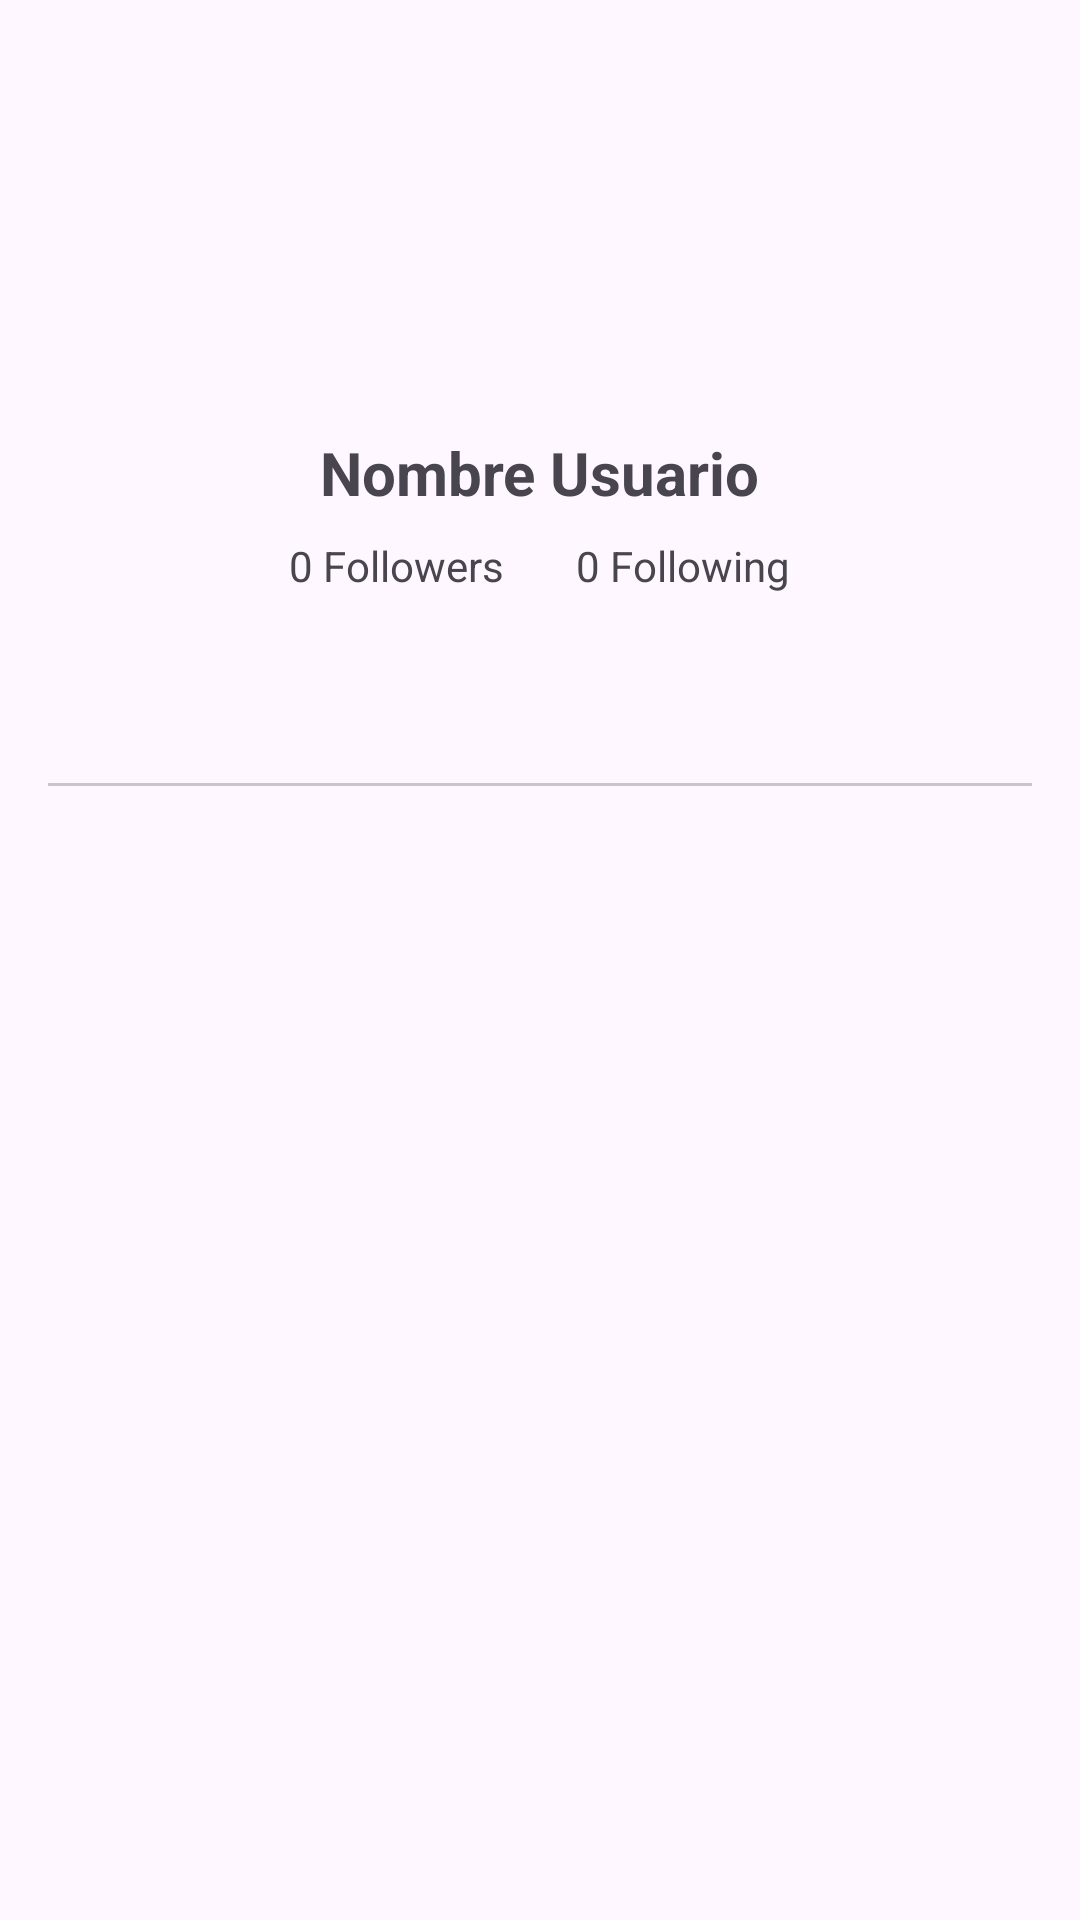

The Android layout XML behind this screen, and the referenced resources:
<!-- AndroidManifest.xml: application theme Theme.WatchGuide -->
<!-- res/layout/activity_profile.xml -->
<LinearLayout xmlns:android="http://schemas.android.com/apk/res/android"
    xmlns:app="http://schemas.android.com/apk/res-auto"
    android:orientation="vertical"
    android:layout_width="match_parent"
    android:layout_height="match_parent"
    android:padding="16dp">

    
    <ImageView
        android:id="@+id/profileImage"
        android:layout_width="120dp"
        android:layout_height="120dp"
        android:layout_gravity="center"
        android:scaleType="centerCrop"
        android:src="@drawable/aaa"/>

    
    <TextView
        android:id="@+id/profileName"
        android:layout_width="wrap_content"
        android:layout_height="wrap_content"
        android:text="Nombre Usuario"
        android:textSize="20sp"
        android:textStyle="bold"
        android:layout_gravity="center"
        android:layout_marginTop="8dp"/>

    
    <LinearLayout
        android:layout_width="match_parent"
        android:layout_height="wrap_content"
        android:orientation="horizontal"
        android:gravity="center"
        android:layout_marginTop="8dp">

        <TextView
            android:id="@+id/followersCount"
            android:layout_width="wrap_content"
            android:layout_height="wrap_content"
            android:text="0 Followers"
            android:layout_marginEnd="24dp"/>

        <TextView
            android:id="@+id/followingCount"
            android:layout_width="wrap_content"
            android:layout_height="wrap_content"
            android:text="0 Following"/>
    </LinearLayout>

    
    <com.google.android.material.tabs.TabLayout
        android:id="@+id/tabLayout"
        android:layout_width="match_parent"
        android:layout_height="wrap_content"
        android:layout_marginTop="16dp"/>

    
    <FrameLayout
        android:id="@+id/tabContainer"
        android:layout_width="match_parent"
        android:layout_height="0dp"
        android:layout_weight="1"/>

</LinearLayout>
<!-- resources referenced by this layout -->
<resources>
  <style name="Theme.WatchGuide" parent="Base.Theme.WatchGuide" />
  <style name="Base.Theme.WatchGuide" parent="Theme.Material3.DayNight.NoActionBar">
  
          <item name="colorPrimary">@color/black</item>
          <item name="colorOnPrimary">@android:color/white</item>
          <item name="colorSecondary">@color/black</item>
          <item name="colorTextBlackAndWhite">@color/black</item>
          <item name="colorBackground">@android:color/white</item>
          <item name="colorCard">@android:color/darker_gray</item>
          <item name="colorTextPrimary">@android:color/black</item>
          <item name="colorTextSecondary">@android:color/darker_gray</item>
          <item name="imagenMain">@drawable/ic_launcher_foreground</item>
          <item name="secondaryImage">@drawable/ic_launcher_background</item>
          <item name="colorBackgroundBlackAndWhite">@color/white</item>
      </style>
  <color name="black">#FF000000</color>
  <color name="white">#FFFFFFFF</color>
</resources>
